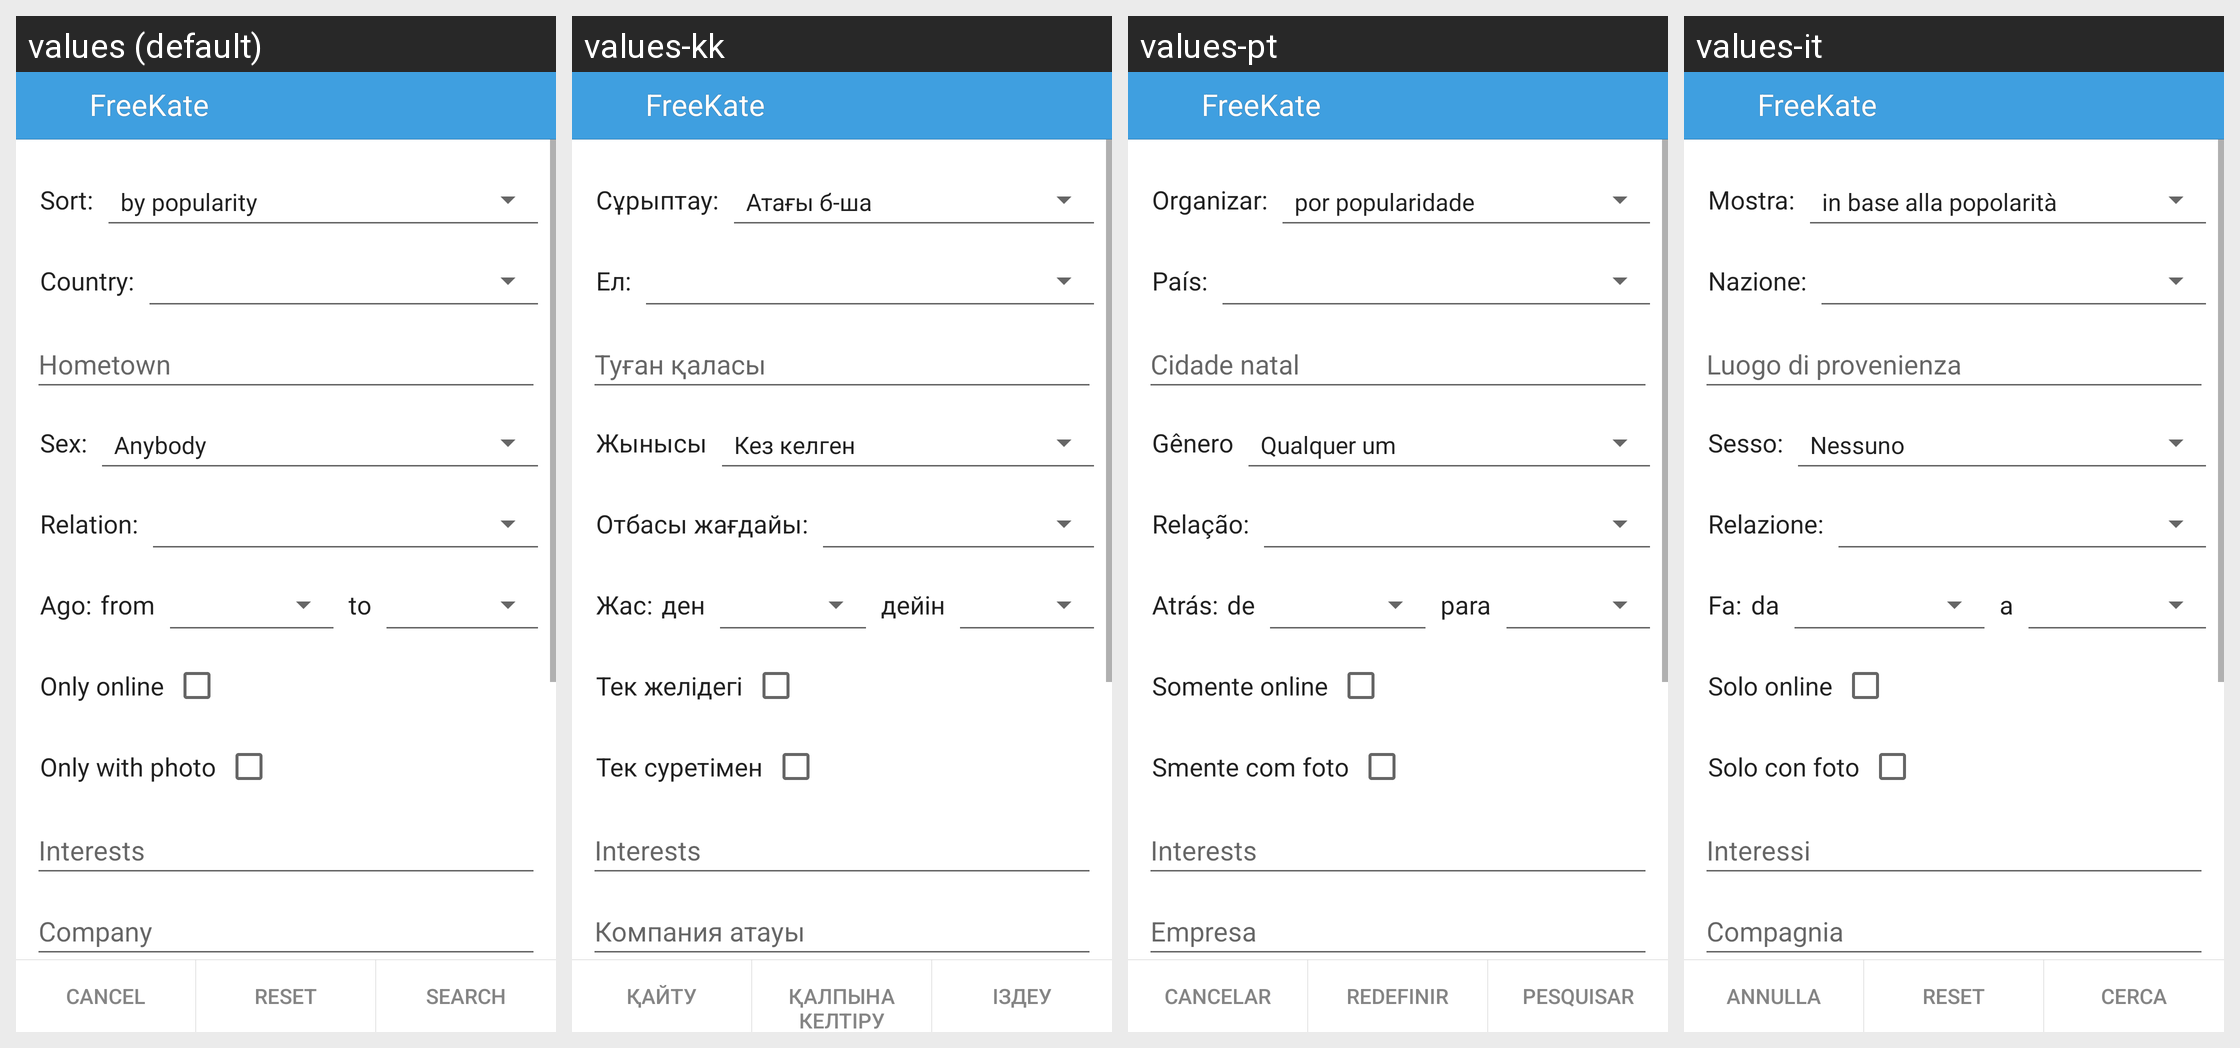

Here is an Android app screen in its default locale and in the app's own translations. Write out the translated-string differences for the strings that appear on this screen.
Android screen res/layout/search_params_layout.xml rendered under 4 locales, left to right: values (default), values-kk, values-pt, values-it. Device: Nexus 5 (rendered at 1080×1920; each locale shown at half size, 540×960, under a caption strip naming it); theme KateLight.
Other locales in the repository, not shown: values-ba, values-be, values-kz, values-ru, values-tr, values-tt, values-uk.
Strings drawn on this screen, with the default value and each locale's value (text and hints the layout hard-codes, and strings that could not be matched under every locale, appear in the picture but are not listed):

label_sort
  values: Sort:
  values-kk: Сұрыптау:
  values-pt: Organizar:
  values-it: Mostra:

label_country
  values: Country:
  values-kk: Ел:
  values-pt: País:
  values-it: Nazione:

hint_str_hometown
  values: Hometown
  values-kk: Туған қаласы
  values-pt: Cidade natal
  values-it: Luogo di provenienza

label_sex
  values: Sex:
  values-kk: Жынысы
  values-pt: Gênero
  values-it: Sesso:

label_relation
  values: Relation:
  values-kk: Отбасы жағдайы:
  values-pt: Relação:
  values-it: Relazione:

label_ago
  values: Ago:
  values-kk: Жас:
  values-pt: Atrás:
  values-it: Fa:

label_from
  values: from
  values-kk: ден
  values-pt: de
  values-it: da

label_to
  values: to
  values-kk: дейін
  values-pt: para
  values-it: a

label_only_online
  values: Only online
  values-kk: Тек желідегі
  values-pt: Somente online
  values-it: Solo online

label_only_with_photo
  values: Only with photo
  values-kk: Тек суретімен
  values-pt: Smente com foto
  values-it: Solo con foto

hint_str_interests
  values: Interests
  values-kk: Interests  [not translated; the default value is used]
  values-pt: Interests  [not translated; the default value is used]
  values-it: Interessi

hint_str_company
  values: Company
  values-kk: Компания атауы
  values-pt: Empresa
  values-it: Compagnia

app_name
  values: FreeKate
  values-kk: FreeKate  [not translated; the default value is used]
  values-pt: FreeKate  [not translated; the default value is used]
  values-it: FreeKate  [not translated; the default value is used]

label_menu_search
  values: Search
  values-kk: Іздеу
  values-pt: Pesquisar
  values-it: Cerca

label_cancel
  values: Cancel
  values-kk: Қайту
  values-pt: Cancelar
  values-it: Annulla

label_reset
  values: Reset
  values-kk: Қалпына келтіру
  values-pt: Redefinir
  values-it: Reset
